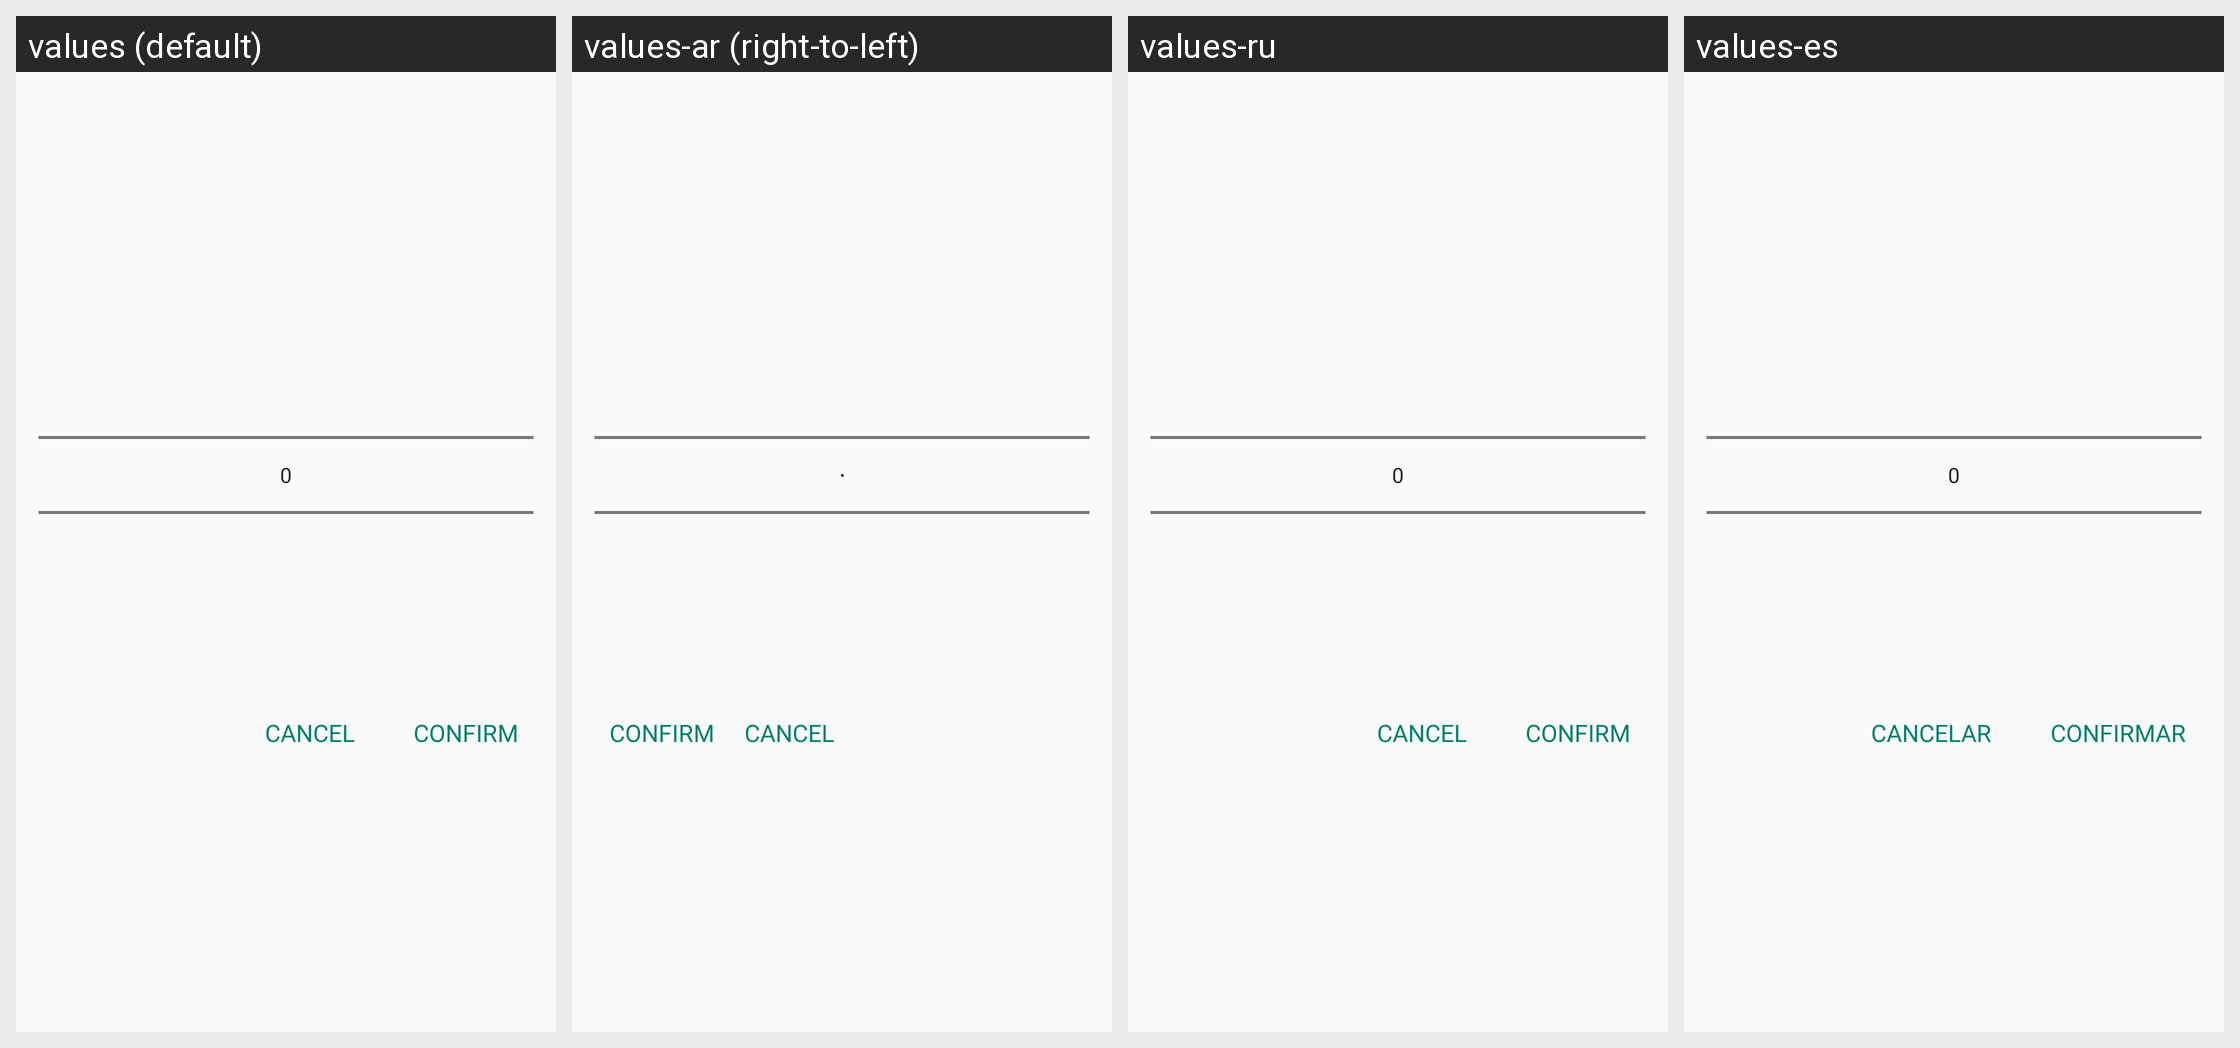

Translations of the strings shown on this Android screen, per locale in the grid:
Android screen res/layout/number_picker_layout.xml rendered under 4 locales, left to right: values (default), values-ar (right-to-left), values-ru, values-es. Device: Nexus 5 (rendered at 1080×1920; each locale shown at half size, 540×960, under a caption strip naming it); theme AppTheme.
Other locales in the repository, not shown: values-af, values-am, values-as, values-az, values-be, values-bg, values-bn, values-bs, values-ca, values-cs, values-da, values-de, values-el, values-en-rGB, values-es-rUS, values-et, values-eu, values-fa, values-fi, values-fr, values-fr-rCA, values-gl, values-gu, values-hi, values-hr, values-hu, values-hy, values-in, values-is, values-it, values-iw, values-ja, values-ka, values-kk, values-km, values-kn, values-ko, values-ky, values-lo, values-lt, values-lv, values-mk, values-ml, values-mn, values-mr, values-ms, values-my, values-nb, values-ne, values-nl, values-or, values-pa, values-pl, values-pt-rBR, values-pt-rPT, values-ro, values-si, values-sk, values-sl, values-sq, values-sr, values-sv, values-sw, values-ta, values-te, values-th, values-tl, values-tr, values-uk, values-ur, values-uz, values-vi, values-zh-rCN, values-zh-rHK, values-zh-rTW, values-zu.
Strings drawn on this screen, with the default value and each locale's value (text and hints the layout hard-codes, and strings that could not be matched under every locale, appear in the picture but are not listed):

cancel
  values: Cancel
  values-ar: Cancel  [not translated; the default value is used]
  values-ru: Cancel  [not translated; the default value is used]
  values-es: Cancelar

confirm
  values: Confirm
  values-ar: Confirm  [not translated; the default value is used]
  values-ru: Confirm  [not translated; the default value is used]
  values-es: Confirmar
